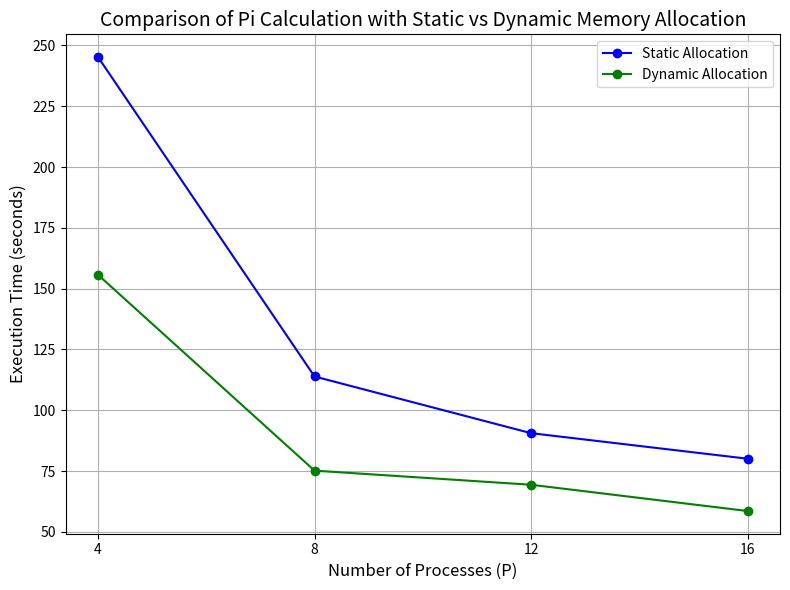

Generate this figure with matplotlib:
import matplotlib.pyplot as plt

# Data for the number of processes (P) and execution times
processors = [4, 8, 12, 16]
static_times = [245.2, 113.9, 90.6, 80.1]
dynamic_times = [155.7, 75.2, 69.4, 58.6]

# Create the plot
plt.figure(figsize=(8, 6))

# Plotting both static and dynamic times
plt.plot(processors, static_times, label='Static Allocation', marker='o', linestyle='-', color='b')
plt.plot(processors, dynamic_times, label='Dynamic Allocation', marker='o', linestyle='-', color='g')

# Adding labels and title
plt.xlabel('Number of Processes (P)', fontsize=12)
plt.ylabel('Execution Time (seconds)', fontsize=12)
plt.title('Comparison of Pi Calculation with Static vs Dynamic Memory Allocation', fontsize=14)

# Adding x-ticks for all processors
plt.xticks(processors)

# Adding grid and legend
plt.grid(True)
plt.legend()

# Display the plot
plt.tight_layout()
plt.show()
